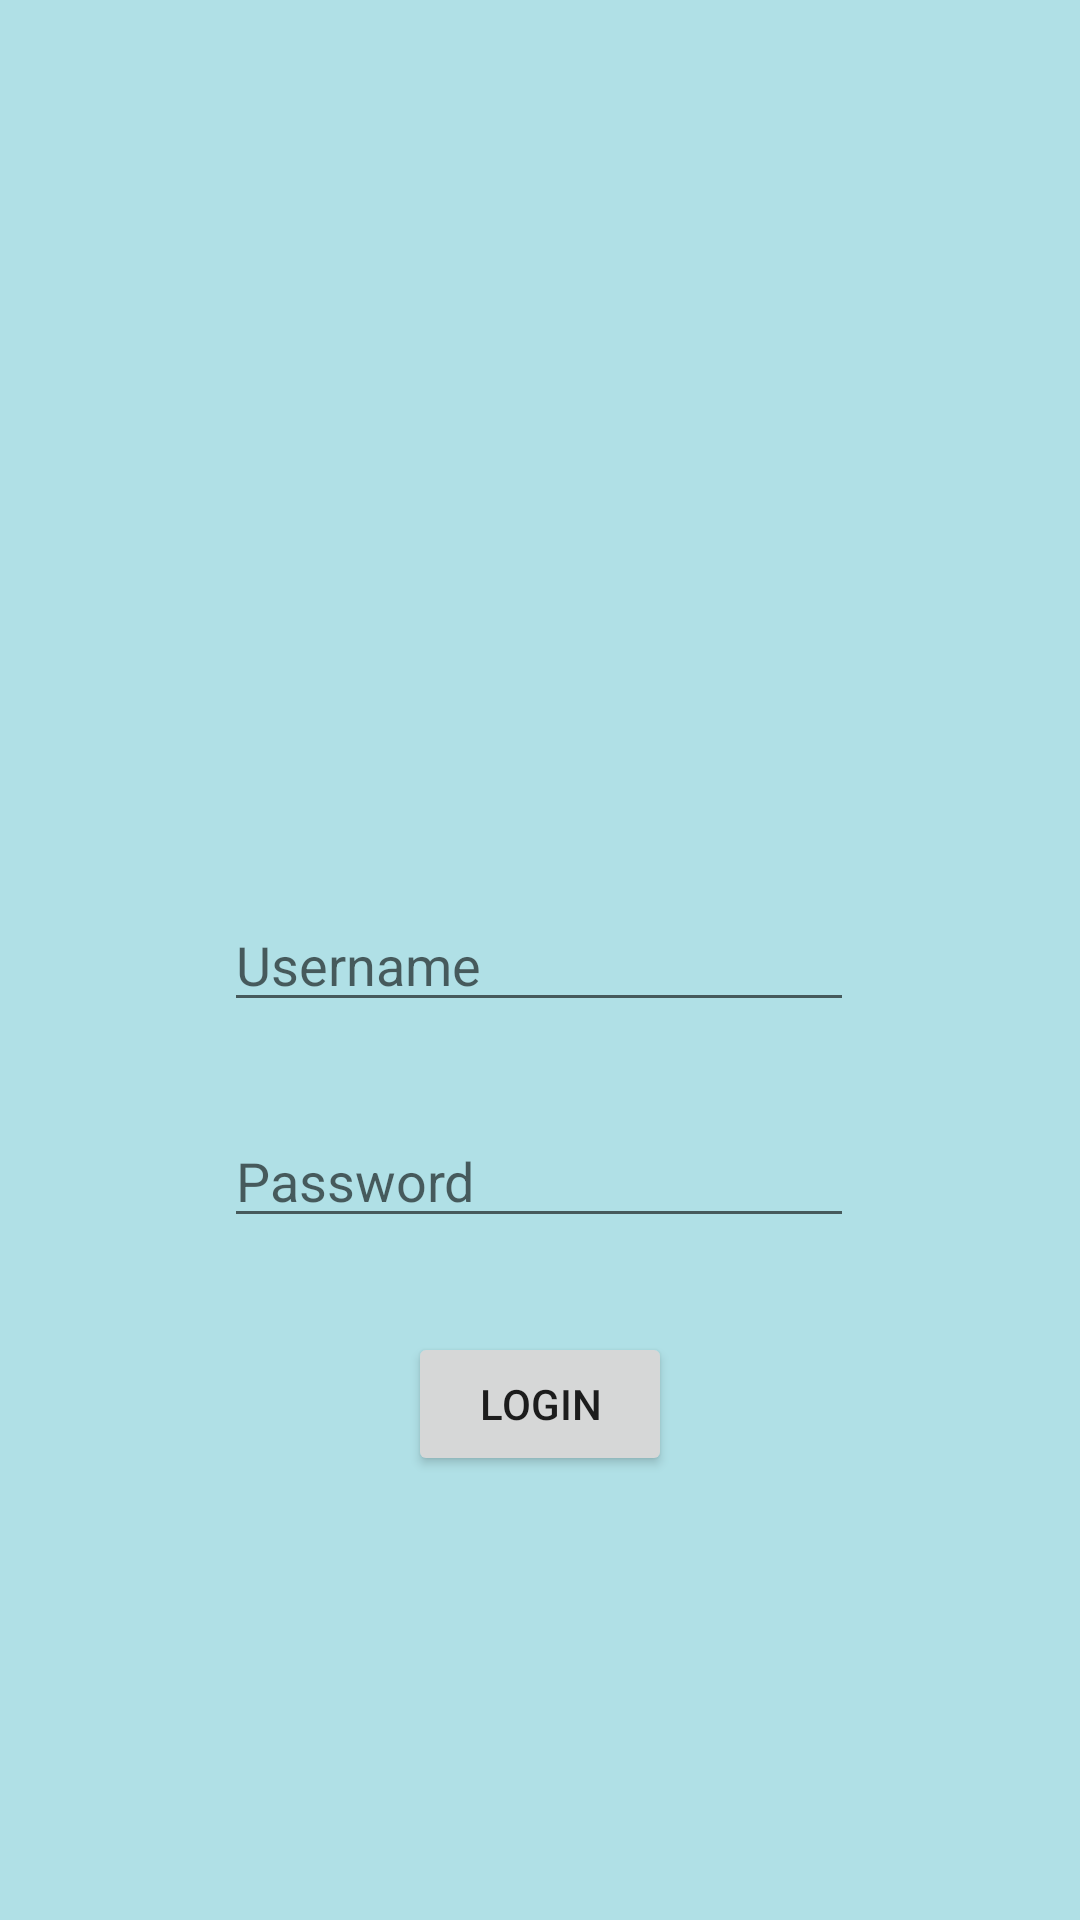

The Android layout XML behind this screen, and the referenced resources:
<!-- AndroidManifest.xml: application theme Theme.HealthyAtHome -->
<!-- res/layout/activity_login.xml -->
<?xml version="1.0" encoding="utf-8"?>
<androidx.constraintlayout.widget.ConstraintLayout
    xmlns:android="http://schemas.android.com/apk/res/android"
    xmlns:app="http://schemas.android.com/apk/res-auto"
    android:layout_width="match_parent"
    android:layout_height="match_parent"
    android:background="@color/powderBlue">

    
    <EditText
        android:id="@+id/userText"
        android:layout_width="wrap_content"
        android:layout_height="wrap_content"
        android:ems="10"
        android:hint="Username"
        android:inputType="textPersonName"
        app:layout_constraintBottom_toBottomOf="parent"
        app:layout_constraintEnd_toEndOf="parent"
        app:layout_constraintHorizontal_bias="0.497"
        app:layout_constraintStart_toStartOf="parent"
        app:layout_constraintTop_toTopOf="parent" />

    
    <EditText
        android:id="@+id/passText"
        android:layout_width="wrap_content"
        android:layout_height="wrap_content"
        android:layout_marginTop="24dp"
        android:ems="10"
        android:hint="Password"
        android:inputType="textPassword"
        app:layout_constraintBottom_toBottomOf="parent"
        app:layout_constraintEnd_toEndOf="parent"
        app:layout_constraintHorizontal_bias="0.497"
        app:layout_constraintStart_toStartOf="parent"
        app:layout_constraintTop_toBottomOf="@+id/userText"
        app:layout_constraintVertical_bias="0.029" />

    
    <Button
        android:id="@+id/loginButton"
        android:layout_width="wrap_content"
        android:layout_height="wrap_content"
        android:layout_marginTop="28dp"
        android:text="Login"
        app:layout_constraintBottom_toBottomOf="parent"
        app:layout_constraintEnd_toEndOf="parent"
        app:layout_constraintStart_toStartOf="parent"
        app:layout_constraintTop_toBottomOf="@+id/passText"
        app:layout_constraintVertical_bias="0.021" />

</androidx.constraintlayout.widget.ConstraintLayout>
<!-- resources referenced by this layout -->
<resources>
  <color name="powderBlue">#B0E0E6</color>
  <style name="Theme.HealthyAtHome" parent="Theme.MaterialComponents.DayNight.DarkActionBar">
          
          <item name="colorPrimary">@color/purple_500</item>
          <item name="colorPrimaryVariant">@color/purple_700</item>
          <item name="colorOnPrimary">@color/white</item>
          
          <item name="colorSecondary">@color/teal_200</item>
          <item name="colorSecondaryVariant">@color/teal_700</item>
          <item name="colorOnSecondary">@color/black</item>
          
          <item name="android:statusBarColor" tools:targetApi="l">?attr/colorPrimaryVariant</item>
          
      </style>
  <!-- not gathered from this repository: default colours our renderer supplied (Android Studio template values) -->
  <color name="purple_500">#FF6200EE</color>
  <color name="purple_700">#FF3700B3</color>
  <color name="teal_200">#FF03DAC5</color>
  <color name="teal_700">#FF018786</color>
  <color name="black">#FF000000</color>
  <color name="white">#FFFFFFFF</color>
</resources>
